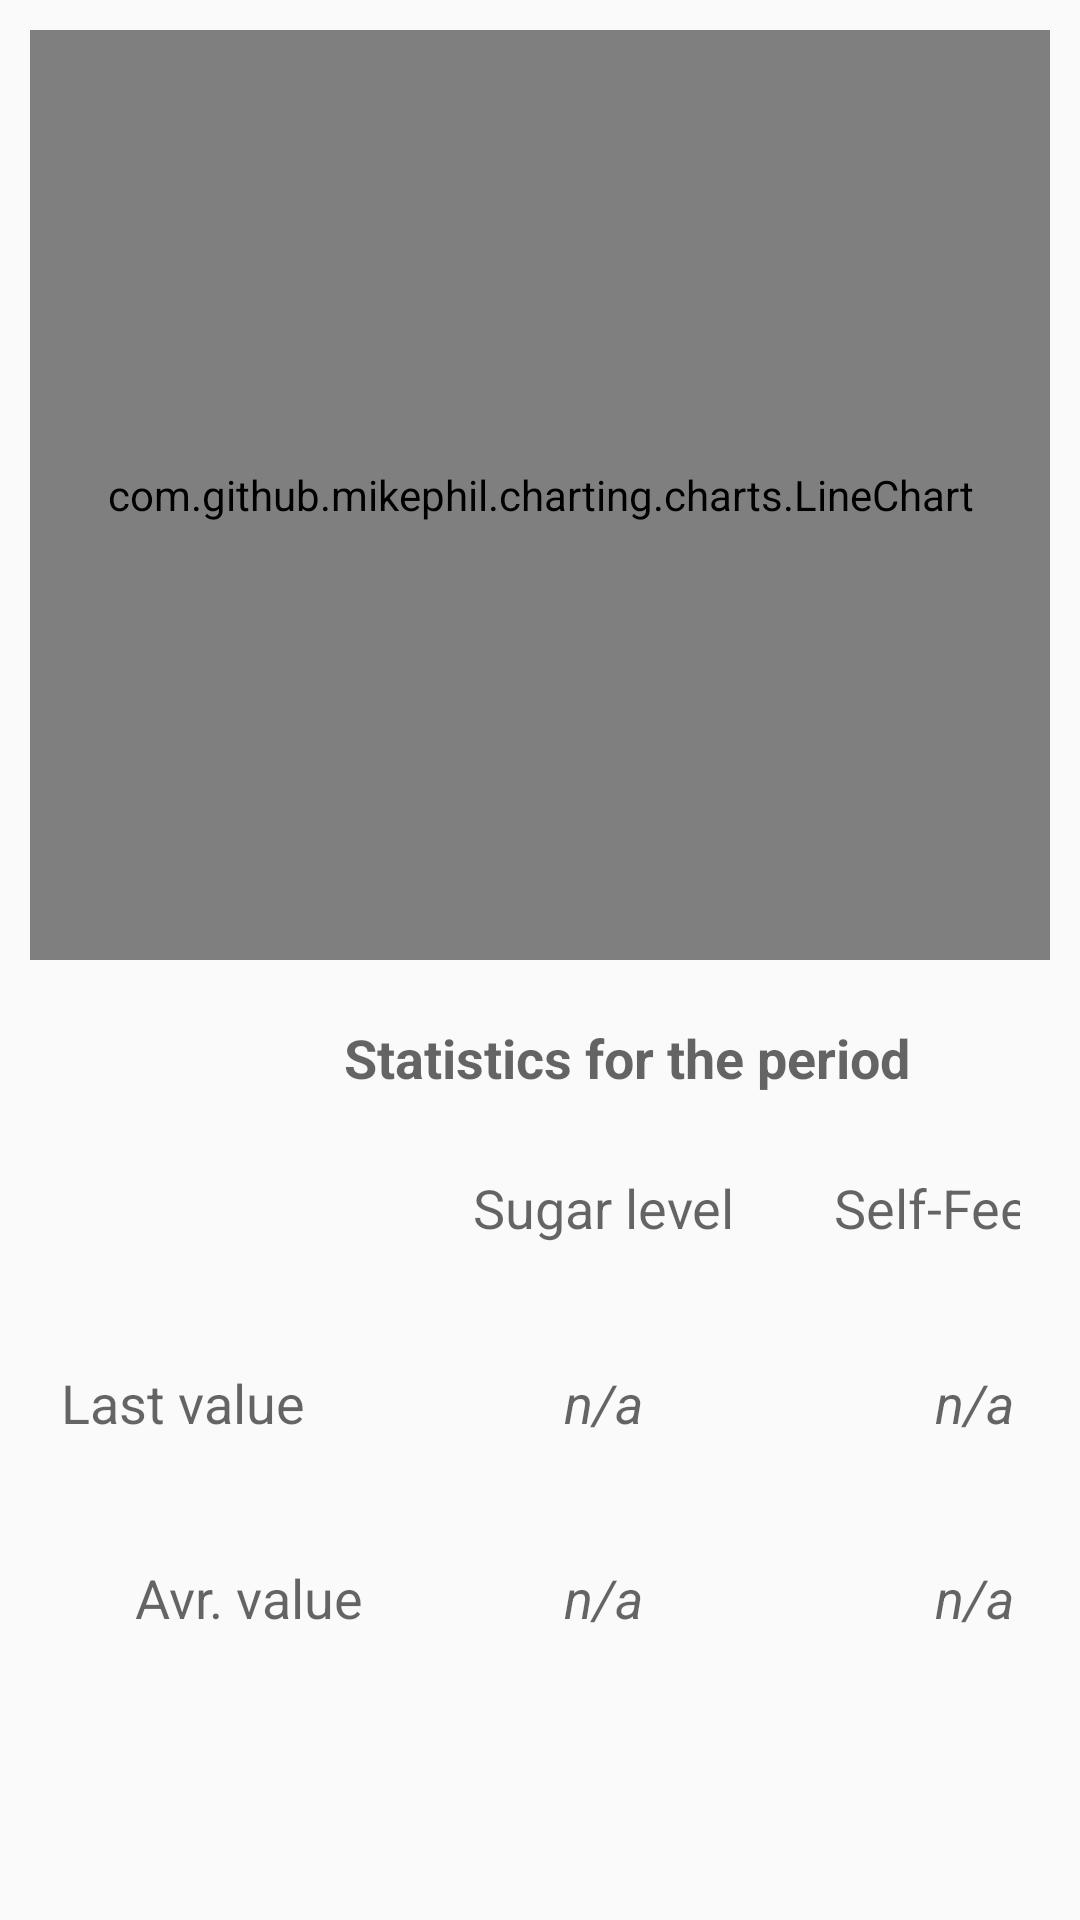

Layout XML and referenced resources for this Android screen:
<!-- AndroidManifest.xml: application theme AppTheme -->
<!-- res/layout/fragment_charts.xml -->
<?xml version="1.0" encoding="utf-8"?>
<FrameLayout xmlns:android="http://schemas.android.com/apk/res/android"
    xmlns:app="http://schemas.android.com/apk/res-auto"
    android:layout_width="match_parent"
    android:layout_height="match_parent"
    android:orientation="vertical"
    android:padding="10dp">

    <LinearLayout
        android:layout_width="match_parent"
        android:layout_height="match_parent"
        android:orientation="vertical">

        <com.github.mikephil.charting.charts.LineChart
            android:id="@+id/chart"
            android:layout_width="match_parent"
            android:layout_height="0dp"
            android:layout_weight="1"/>

        <GridLayout
            android:layout_width="match_parent"
            android:layout_height="0dp"
            android:columnCount="3"
            android:columnOrderPreserved="false"
            android:useDefaultMargins="false"
            android:paddingLeft="10dp"
            android:paddingRight="10dp"
            android:layout_gravity="top"
            android:layout_weight="1">

            <TextView
                android:layout_width="wrap_content"
                android:layout_height="wrap_content"
                android:textAppearance="?android:attr/textAppearanceMedium"
                android:text="Statistics for the period"
                android:id="@+id/title"
                android:layout_columnSpan="3"
                android:layout_gravity="center"
                android:layout_rowWeight="1"
                android:layout_marginTop="15dp"
                android:textStyle="bold" />

            <TextView
                android:layout_width="wrap_content"
                android:layout_height="wrap_content"
                android:textAppearance="@style/Base.TextAppearance.AppCompat.Medium"
                android:text="Large Text"
                android:visibility="invisible"
                android:layout_marginLeft="15dp"
                android:layout_gravity="center"
                android:layout_marginRight="20dp"
                android:layout_rowWeight="1"
                android:layout_marginTop="15dp"
                android:layout_marginBottom="15dp"
                android:layout_columnWeight="1" />

            <TextView
                android:layout_width="wrap_content"
                android:layout_height="wrap_content"
                android:textAppearance="@style/Base.TextAppearance.AppCompat.Medium"
                android:text="Sugar level"
                android:id="@+id/labelSugar"
                android:layout_gravity="center"
                android:layout_marginRight="20dp"
                android:layout_marginTop="15dp"
                android:layout_marginBottom="15dp"
                android:layout_columnWeight="1"
                android:typeface="normal" />

            <TextView
                android:layout_width="wrap_content"
                android:layout_height="wrap_content"
                android:textAppearance="@style/Base.TextAppearance.AppCompat.Medium"
                android:text="Self-Feeling"
                android:id="@+id/labelFeeling"
                android:layout_gravity="center"
                android:layout_marginRight="20dp"
                android:layout_marginTop="15dp"
                android:layout_marginBottom="15dp"
                android:layout_columnWeight="1"
                android:typeface="normal" />

            <TextView
                android:layout_width="wrap_content"
                android:layout_height="wrap_content"
                android:textAppearance="@style/Base.TextAppearance.AppCompat.Medium"
                android:text="Last value"
                android:id="@+id/labelLast"
                android:layout_marginTop="15dp"
                android:layout_marginRight="30dp"
                android:layout_marginBottom="15dp"
                android:paddingRight="20dp"
                android:gravity="right"
                android:layout_rowWeight="1"
                android:layout_gravity="center_vertical"
                android:typeface="normal" />

            <TextView
                android:layout_width="wrap_content"
                android:layout_height="wrap_content"
                android:textAppearance="?android:attr/textAppearanceMedium"
                android:text="n/a"
                android:id="@+id/sugarLast"
                android:layout_marginTop="15dp"
                android:layout_gravity="center"
                android:layout_marginBottom="15dp"
                android:layout_marginRight="20dp"
                android:typeface="normal"
                android:textStyle="italic" />

            <TextView
                android:layout_width="wrap_content"
                android:layout_height="wrap_content"
                android:textAppearance="?android:attr/textAppearanceMedium"
                android:text="n/a"
                android:id="@+id/feelLast"
                android:layout_marginTop="15dp"
                android:layout_gravity="center"
                android:layout_marginBottom="15dp"
                android:layout_marginRight="20dp"
                android:typeface="normal"
                android:textStyle="italic" />

            <TextView
                android:layout_width="wrap_content"
                android:layout_height="wrap_content"
                android:textAppearance="@style/Base.TextAppearance.AppCompat.Medium"
                android:text="Avr. value"
                android:id="@+id/labelAverage"
                android:layout_marginTop="15dp"
                android:layout_gravity="center_vertical|right"
                android:layout_marginRight="30dp"
                android:layout_marginBottom="15dp"
                android:layout_rowWeight="1"
                android:typeface="normal" />

            <TextView
                android:layout_width="wrap_content"
                android:layout_height="wrap_content"
                android:textAppearance="?android:attr/textAppearanceMedium"
                android:text="n/a"
                android:id="@+id/sugarAvr"
                android:layout_marginTop="15dp"
                android:layout_gravity="center"
                android:layout_marginBottom="15dp"
                android:layout_marginRight="20dp"
                android:typeface="normal"
                android:textStyle="italic" />

            <TextView
                android:layout_width="wrap_content"
                android:layout_height="wrap_content"
                android:textAppearance="?android:attr/textAppearanceMedium"
                android:text="n/a"
                android:id="@+id/feelAvr"
                android:layout_marginTop="15dp"
                android:layout_gravity="center"
                android:layout_marginBottom="15dp"
                android:layout_marginRight="20dp"
                android:typeface="normal"
                android:textStyle="italic" />

            <TextView
                android:layout_width="wrap_content"
                android:layout_height="wrap_content"
                android:textAppearance="@style/Base.TextAppearance.AppCompat.Medium"
                android:id="@+id/labelTrend"
                android:layout_marginTop="15dp"
                android:layout_gravity="center_vertical|right"
                android:layout_marginRight="30dp"
                android:layout_marginBottom="15dp"
                android:layout_rowWeight="1"
                android:typeface="normal" />

            <ImageView
                android:layout_width="wrap_content"
                android:layout_height="wrap_content"
                android:textAppearance="?android:attr/textAppearanceMedium"
                android:text="stable"
                android:id="@+id/sugarTrend"
                android:layout_marginTop="15dp"
                android:layout_gravity="center"
                android:layout_marginBottom="15dp"
                android:layout_marginRight="20dp"
                android:typeface="normal"
                android:textStyle="italic" />

            <ImageView
                android:layout_width="wrap_content"
                android:layout_height="wrap_content"
                android:textAppearance="?android:attr/textAppearanceMedium"
                android:text="stable"
                android:id="@+id/feelTrend"
                android:layout_marginTop="15dp"
                android:layout_gravity="center"
                android:layout_marginBottom="15dp"
                android:layout_marginRight="20dp"
                android:typeface="normal"
                android:textStyle="italic" />

        </GridLayout>
    </LinearLayout>




</FrameLayout>
<!-- resources referenced by this layout -->
<resources>
  <style name="AppTheme" parent="@style/Theme.AppCompat.Light.DarkActionBar">
          
          <item name="colorPrimary">@color/colorPrimary</item>
          <item name="colorPrimaryDark">@color/colorPrimaryDark</item>
          <item name="colorAccent">@color/colorAccent</item>
          <item name="android:textColorPrimary">@color/colorPrimary</item>
          <item name="android:alertDialogStyle">@style/AlertDialogCustom</item>
      </style>
  <color name="colorPrimary">#3f51b5</color>
  <color name="colorPrimaryDark">#303F9F</color>
  <color name="colorAccent">#ff4081</color>
  <style name="AlertDialogCustom" parent="@style/Theme.AppCompat.Light.Dialog">
          <item name="android:textAppearance">@style/TextAppearance.AppCompat.Large</item>
          <item name="android:paddingLeft">10dp</item>
          <item name="android:windowTitleBackgroundStyle">@style/MyBackground</item>
      </style>
  <style name="MyBackground">
          <item name="android:background">@color/colorPrimary</item>
      </style>
</resources>
